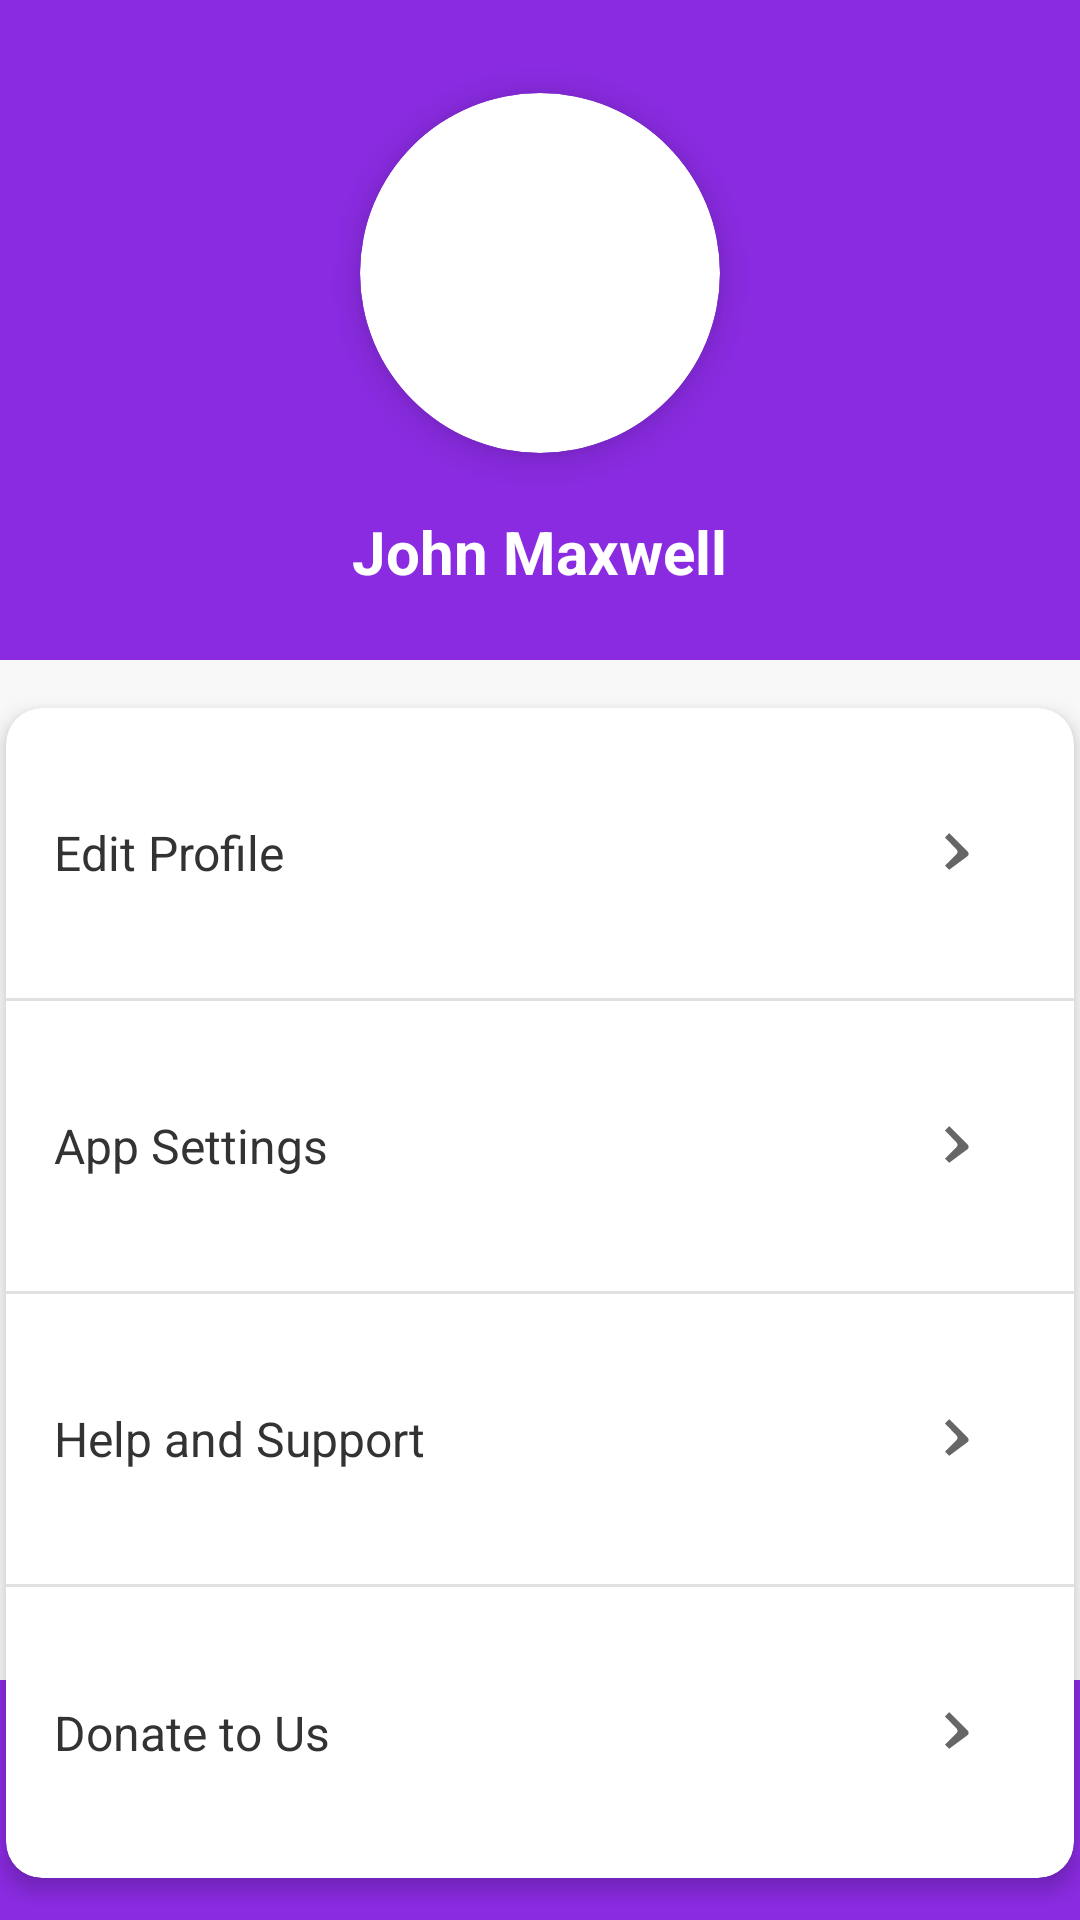

Write the Android layout XML for this screen, with the resource values it uses.
<!-- AndroidManifest.xml: application theme Theme.Helpafriend -->
<!-- res/layout/activity_profile.xml -->
<?xml version="1.0" encoding="utf-8"?>
<androidx.constraintlayout.widget.ConstraintLayout
    xmlns:android="http://schemas.android.com/apk/res/android"
    xmlns:app="http://schemas.android.com/apk/res-auto"
    xmlns:tools="http://schemas.android.com/tools"
    android:layout_width="match_parent"
    android:layout_height="match_parent"
    android:background="#F8F8F8"
    tools:context=".Profile">

    <LinearLayout
        android:id="@+id/headerSection"
        android:layout_width="match_parent"
        android:layout_height="220dp"
        android:background="@color/colorPrimary"
        android:gravity="center"
        android:orientation="vertical"
        app:layout_constraintTop_toTopOf="parent">

        <androidx.cardview.widget.CardView
            android:id="@+id/profileImageCard"
            android:layout_width="120dp"
            android:layout_height="120dp"
            android:layout_marginTop="16dp"
            app:cardCornerRadius="60dp"
            app:cardElevation="8dp">

            <ImageView
                android:id="@+id/profileImage"
                android:layout_width="match_parent"
                android:layout_height="match_parent"
                android:clickable="true"
                android:focusable="true"
                android:scaleType="centerCrop"
                android:src="@drawable/man" />
        </androidx.cardview.widget.CardView>

        <EditText
            android:id="@+id/usernameEditText"
            android:layout_width="205dp"
            android:layout_height="42dp"
            android:layout_marginTop="12dp"
            android:background="@android:color/transparent"
            android:focusable="true"
            android:focusableInTouchMode="true"
            android:gravity="center"
            android:hint="Enter your username"
            android:imeOptions="actionDone"
            android:text="John Maxwell"
            android:textColor="@android:color/white"
            android:textColorHint="@android:color/white"
            android:textSize="20sp"
            android:textStyle="bold" />
    </LinearLayout>

    <androidx.cardview.widget.CardView
        android:layout_width="356dp"
        android:layout_height="390dp"
        android:layout_marginStart="28dp"
        android:layout_marginTop="16dp"
        android:layout_marginEnd="28dp"
        app:cardCornerRadius="12dp"
        app:cardElevation="4dp"
        app:layout_constraintBottom_toTopOf="@id/bottomNavigationView"
        app:layout_constraintEnd_toEndOf="parent"
        app:layout_constraintStart_toStartOf="parent"
        app:layout_constraintTop_toBottomOf="@id/headerSection"
        app:layout_constraintVertical_bias="0.0">

        <LinearLayout
            android:layout_width="match_parent"
            android:layout_height="match_parent"
            android:orientation="vertical">

            <LinearLayout
                android:layout_width="match_parent"
                android:layout_height="0dp"
                android:layout_weight="1"
                android:gravity="center_vertical"
                android:orientation="horizontal"
                android:padding="16dp">

                <TextView
                    android:layout_width="0dp"
                    android:layout_height="wrap_content"
                    android:layout_weight="1"
                    android:text="@string/edit_profile"
                    android:textColor="#333333"
                    android:textSize="16sp" />

                <FrameLayout
                    android:layout_width="48dp"
                    android:layout_height="48dp"
                    android:foreground="?attr/selectableItemBackground">

                    <ImageButton
                        android:id="@+id/btnEditProfile"
                        android:layout_width="match_parent"
                        android:layout_height="match_parent"
                        android:background="@null"
                        android:contentDescription="Edit profile"
                        android:src="@drawable/icon_arrow"
                        app:tint="#666666" />
                </FrameLayout>
            </LinearLayout>

            <View
                android:layout_width="match_parent"
                android:layout_height="1dp"
                android:background="#E0E0E0" />

            <LinearLayout
                android:layout_width="match_parent"
                android:layout_height="0dp"
                android:layout_weight="1"
                android:gravity="center_vertical"
                android:orientation="horizontal"
                android:padding="16dp">

                <TextView
                    android:layout_width="0dp"
                    android:layout_height="wrap_content"
                    android:layout_weight="1"
                    android:text="@string/app_settings"
                    android:textColor="#333333"
                    android:textSize="16sp" />

                <FrameLayout
                    android:layout_width="48dp"
                    android:layout_height="48dp"
                    android:foreground="?attr/selectableItemBackground">

                    <ImageButton
                        android:id="@+id/btnSettings"
                        android:layout_width="match_parent"
                        android:layout_height="match_parent"
                        android:background="@null"
                        android:contentDescription="Open settings"
                        android:src="@drawable/icon_arrow"
                        app:tint="#666666" />
                </FrameLayout>
            </LinearLayout>

            <View
                android:layout_width="match_parent"
                android:layout_height="1dp"
                android:background="#E0E0E0" />

            <LinearLayout
                android:layout_width="match_parent"
                android:layout_height="0dp"
                android:layout_weight="1"
                android:gravity="center_vertical"
                android:orientation="horizontal"
                android:padding="16dp">

                <TextView
                    android:layout_width="0dp"
                    android:layout_height="wrap_content"
                    android:layout_weight="1"
                    android:text="@string/help_and_support"
                    android:textColor="#333333"
                    android:textSize="16sp" />

                <FrameLayout
                    android:layout_width="48dp"
                    android:layout_height="48dp"
                    android:foreground="?attr/selectableItemBackground">

                    <ImageButton
                        android:id="@+id/btnHelpSupport"
                        android:layout_width="match_parent"
                        android:layout_height="match_parent"
                        android:background="@null"
                        android:contentDescription="Help and support"
                        android:src="@drawable/icon_arrow"
                        app:tint="#666666" />
                </FrameLayout>
            </LinearLayout>

            <View
                android:layout_width="match_parent"
                android:layout_height="1dp"
                android:background="#E0E0E0" />

            <LinearLayout
                android:layout_width="match_parent"
                android:layout_height="0dp"
                android:layout_weight="1"
                android:gravity="center_vertical"
                android:orientation="horizontal"
                android:padding="16dp">

                <TextView
                    android:layout_width="0dp"
                    android:layout_height="wrap_content"
                    android:layout_weight="1"
                    android:text="@string/donate_to_us"
                    android:textColor="#333333"
                    android:textSize="16sp" />

                <FrameLayout
                    android:layout_width="48dp"
                    android:layout_height="48dp"
                    android:foreground="?attr/selectableItemBackground">


                    <ImageButton
                        android:id="@+id/btnDonate"
                        android:layout_width="match_parent"
                        android:layout_height="match_parent"
                        android:background="@null"
                        android:contentDescription="Donate to us"
                        android:src="@drawable/icon_arrow"
                        app:tint="#666666" />
                </FrameLayout>
            </LinearLayout>
        </LinearLayout>
    </androidx.cardview.widget.CardView>

    <ImageButton
        android:id="@+id/readAloud"
        android:layout_width="53dp"
        android:layout_height="61dp"
        android:layout_gravity="right"
        android:backgroundTint="@color/white"
        android:scaleType="fitCenter"
        android:src="@drawable/mic_icon"
        android:text="Read Aloud"
        android:textColor="@android:color/white"
        app:layout_constraintBottom_toTopOf="@+id/bottomNavigationView"
        app:layout_constraintEnd_toEndOf="parent" />

    <com.google.android.material.bottomnavigation.BottomNavigationView
        android:id="@+id/bottomNavigationView"
        android:layout_width="match_parent"
        android:layout_height="wrap_content"
        android:layout_gravity="bottom"
        android:background="#8A2BE2"
        app:itemIconTint="@color/white"
        app:itemTextColor="@color/white"
        app:labelVisibilityMode="labeled"
        app:layout_constraintBottom_toBottomOf="parent"
        app:layout_constraintEnd_toEndOf="parent"
        app:layout_constraintStart_toStartOf="parent" />


</androidx.constraintlayout.widget.ConstraintLayout>
<!-- resources referenced by this layout -->
<resources>
  <color name="colorPrimary">#8A2BE2</color>
  <color name="white">#FFFFFFFF</color>
  <!-- drawable icon_arrow (drawable) -->
  <vector xmlns:android="http://schemas.android.com/apk/res/android"
      android:width="24dp"
      android:height="24dp"
      android:viewportWidth="24"
      android:viewportHeight="24">
      <path
          android:fillColor="#666666"
          android:pathData="M9,16.17l3.88,-3.88c0.39,-0.39 0.39,-1.02 0,-1.41L9,6.83L10.41,5.41L16.59,11.59c0.39,0.39 0.39,1.02 0,1.41L10.41,17.59L9,16.17z" />
  </vector>
  <string name="app_settings">App Settings</string>
  <string name="donate_to_us">Donate to Us</string>
  <string name="edit_profile">Edit Profile</string>
  <string name="help_and_support">Help and Support</string>
  <style name="Theme.Helpafriend" parent="Base.Theme.Helpafriend" />
  <style name="Base.Theme.Helpafriend" parent="Theme.Material3.DayNight.NoActionBar">
          
          
      </style>
</resources>
